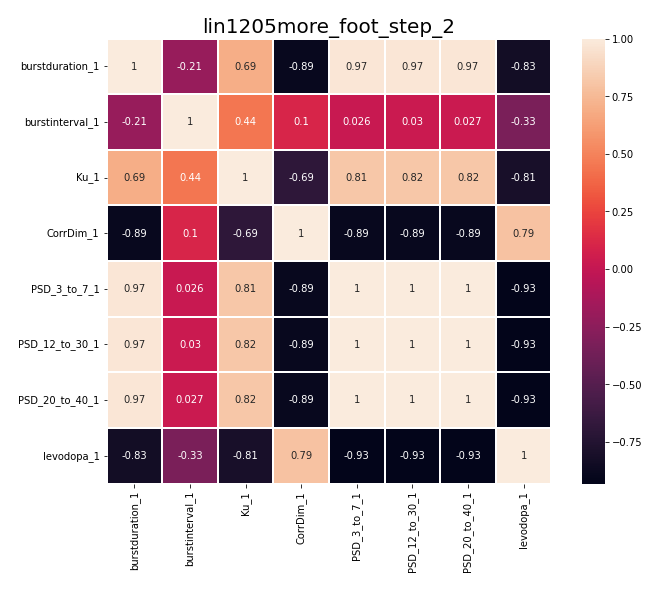

The table this chart was drawn from, first rows:
, burstduration_1, burstinterval_1, Ku_1, CorrDim_1, PSD_3_to_7_1, PSD_12_to_30_1, PSD_20_to_40_1, levodopa_1
burstduration_1, 1.0, -0.2061, 0.6939, -0.8918, 0.9729, 0.9718, 0.9725, -0.834
burstinterval_1, -0.2061, 1.0, 0.4431, 0.103, 0.02579, 0.03005, 0.02739, -0.3321
Ku_1, 0.6939, 0.4431, 1.0, -0.6906, 0.8136, 0.8188, 0.8152, -0.8097
CorrDim_1, -0.8918, 0.103, -0.6906, 1.0, -0.8879, -0.8896, -0.8882, 0.7931
PSD_3_to_7_1, 0.9729, 0.02579, 0.8136, -0.8879, 1.0, 0.9999, 1, -0.9306
PSD_12_to_30_1, 0.9718, 0.03005, 0.8188, -0.8896, 0.9999, 1.0, 1, -0.9304
PSD_20_to_40_1, 0.9725, 0.02739, 0.8152, -0.8882, 1, 1, 1.0, -0.9307
levodopa_1, -0.834, -0.3321, -0.8097, 0.7931, -0.9306, -0.9304, -0.9307, 1.0
